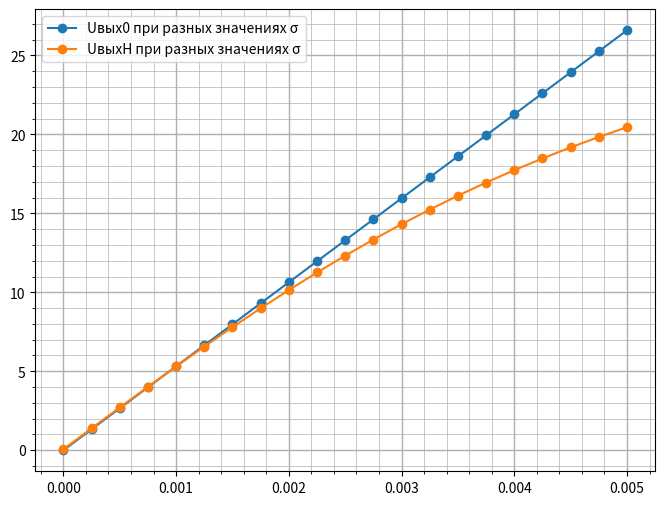

Python code for this plot: (Note: this script raises an exception after producing the figure.)
import numpy as np
import matplotlib.pyplot as plt
import pandas as pd

U = 45
f = 350
a = 10 * 10**(-3)
b = 50 * 10**(-3)
c = 30 * 10**(-3)
d = 10 * 10**(-3)
dmax = 2 * 10**(-3)
mu = 9000
mu0 = 4 * np.pi * 10**(-7)
omega = 350
q = 1.651
Tyst = 50
deltaT = Tyst - 20
Rh = 2
Kes = 0.9
Ro20grad = 0.0175
alpha = 0.00411
sigma = np.arange(0, 0.0051, 0.005/20)
print(f'len: {len(sigma)}\narray: {sigma}')

Rmc = (2*(b + c) + np.pi * a) / (mu * mu0 * a * d * Kes)
print(f'Rmc: {Rmc}\n')
Rmb = (2*sigma) / (mu0 * a * d)

lwc = 2*a + 2*d + np.pi*b
r = Ro20grad * (((lwc * omega) / q) * (1 + alpha * deltaT))
print(f'lwc: {lwc}\nr: {r}\n')

L = omega**2 / (Rmc + Rmb)
Xl = 2 * np.pi * f * L

I = U / (((Rh + r)**2 + Xl**2)**0.5)
Uout = (U * Rh) / (((Rh + r)**2 + Xl**2)**0.5)

Lid = omega**2 / Rmb
Lreal = omega**2 / (Rmb + Rmc)

XLid = 2 * np.pi * f * Lid
XLreal = 2 * np.pi * f * Lreal

Uout0 = U*Rh/XLid
Uoutreal = U*Rh/np.sqrt((Rh + r)**2 + XLreal**2)

delta2 = Uoutreal - Uout0
errorotn = delta2/Uout0*100

print(f'Rmc: {Rmc} \n\nRmb: {Rmb}\n')
print(f'lwc: {lwc} \n\nr: {r}\n')
print(f'L: {L} \n\nXl: {Xl}\n')
print(f'I: {I} \n\nUout: {Uout}\n')

plt.figure(figsize=(8, 6), dpi = 200)
plt.grid(which='major', linewidth=1.0)
plt.grid(which='minor', linewidth=0.5)
plt.minorticks_on()
plt.plot(sigma, Uout0, marker='o', label='Uвых0 при разных значениях σ')
plt.plot(sigma, Uoutreal, marker='o', label='UвыхH при разных значениях σ')
plt.legend()
plt.savefig(r"hw-2/Uвых0_UвыхH.png")
plt.show()

plt.figure(figsize=(8, 6), dpi = 200)
plt.grid(which='major', linewidth=1.0)
plt.grid(which='minor', linewidth=0.5)
plt.minorticks_on()
plt.plot(sigma, errorotn, marker='o', label='Относительная погрешность при разных значениях σ')
plt.legend()
plt.savefig(r"hw-2/Относительная_погрешность.png")
plt.show()

plt.figure(figsize=(8, 6), dpi = 200)
plt.grid(which='major', linewidth=1.0)
plt.grid(which='minor', linewidth=0.5)
plt.minorticks_on()
plt.plot(sigma, delta2, marker='o', label='Абсолютная погрешность при разных значениях σ')
plt.legend()
plt.savefig(r"hw-2/Абсолютная_погрешность.png")
plt.show()

df = pd.DataFrame({
     "σ": (sigma * 1000).round(3),
     "Uвых идеальное": Uout0.round(3),
     "Uвых реальное": Uoutreal.round(3),
     "Дельта": delta2.round(3),
     "σ Uвых": errorotn.round(3),
     })
df.set_index('σ', drop=True, inplace=True)

print(df)
df.to_csv(r"hw-2/table.csv")
df.to_excel(r"hw-2/table_excel.xlsx")